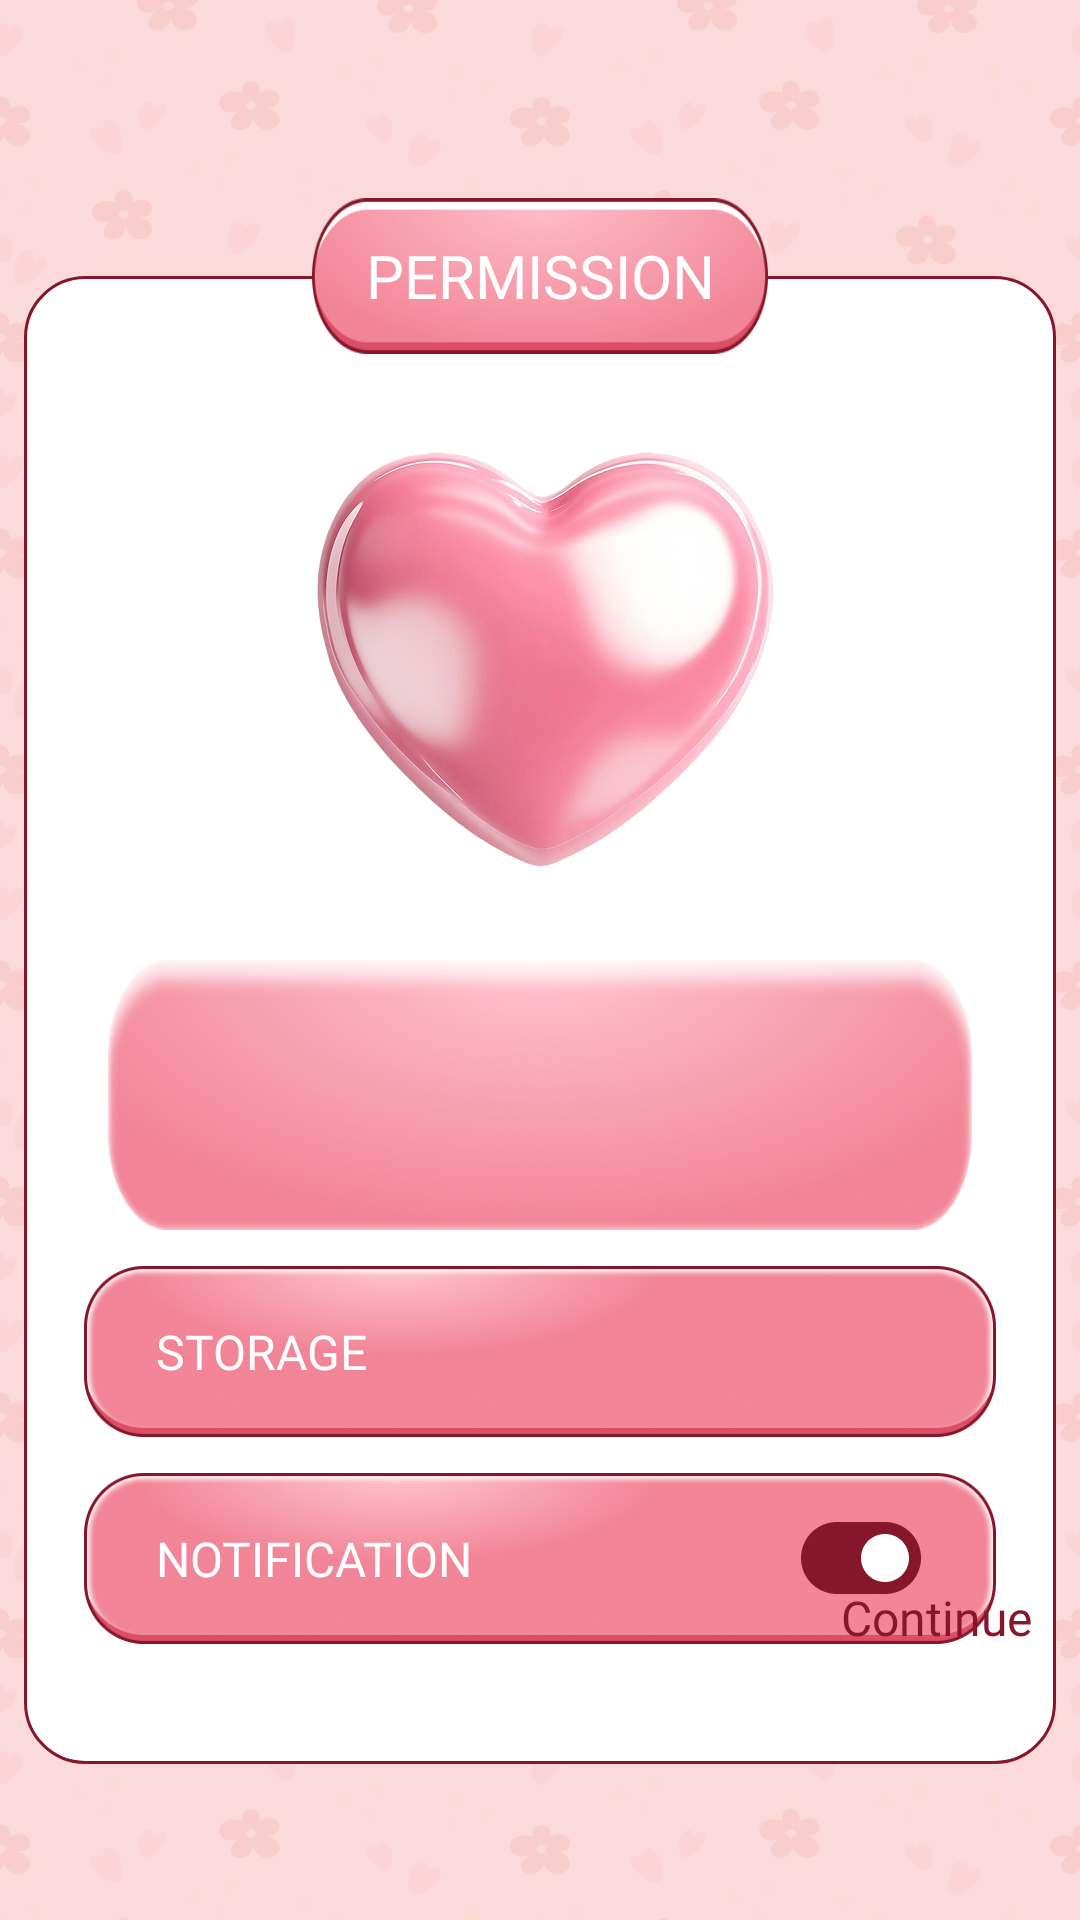

Here is an Android app screen rendered from its layout file. Give the layout XML and the strings, colors and styles it references.
<!-- AndroidManifest.xml: application theme Theme.BaseProject -->
<!-- res/layout/activity_permission.xml -->
<?xml version="1.0" encoding="utf-8"?>
<androidx.constraintlayout.widget.ConstraintLayout xmlns:android="http://schemas.android.com/apk/res/android"
    xmlns:app="http://schemas.android.com/apk/res-auto"
    xmlns:tools="http://schemas.android.com/tools"
    android:id="@+id/main"
    android:layout_width="match_parent"
    android:layout_height="match_parent"
    tools:context=".ui.permission.PermissionActivity">

    <ImageView
        android:layout_width="match_parent"
        android:layout_height="match_parent"
        android:scaleType="centerCrop"
        android:background="@drawable/bg_app" />

    
    <LinearLayout
        android:id="@+id/cardContainer"
        android:layout_width="0dp"
        android:layout_height="wrap_content"
        android:layout_marginHorizontal="8dp"
        android:layout_marginTop="92dp"
        android:background="@drawable/bg_card_language"
        android:orientation="vertical"
        android:paddingTop="12dp"
        android:paddingBottom="20dp"
        android:paddingHorizontal="20dp"
        app:layout_constraintEnd_toEndOf="parent"
        app:layout_constraintStart_toStartOf="parent"
        app:layout_constraintTop_toTopOf="parent">

        
        <ImageView
            android:id="@+id/imgPermission"
            android:layout_width="200dp"
            android:layout_marginTop="16dp"
            android:layout_height="200dp"
            android:layout_gravity="center_horizontal"
            android:adjustViewBounds="true"
            android:src="@drawable/img_permission" />

        
        <androidx.constraintlayout.widget.ConstraintLayout
            android:id="@+id/txtPermission"
            android:layout_width="match_parent"
            android:layout_height="wrap_content"
            android:layout_marginTop="0dp"
            android:layout_marginHorizontal="8dp"
            android:fontFamily="@font/londrina_solid_regular">

            <TextView
                android:id="@+id/txtPer"
                android:layout_width="wrap_content"
                android:layout_height="90dp"
                android:layout_gravity="center"
                android:fontFamily="@font/cherry_bomb_regular"
                android:gravity="center"
                android:textSize="14sp"
                android:paddingHorizontal="20dp"
                android:background="@drawable/frame_tv_per"
                android:textColor="@color/white"
                tools:text="Allow Permissionsằbfbbbbbbbbbbbbbbbbbbbbbbbbbbbbbbbbbbbbbbbbbbbbbbbbbbbbbbbbbbbbbbbaaa"
                app:layout_constraintBottom_toBottomOf="parent"
                app:layout_constraintEnd_toEndOf="parent"
                app:layout_constraintStart_toStartOf="parent"
                app:layout_constraintTop_toTopOf="parent"
                app:layout_constraintVertical_bias="0.4" />
        </androidx.constraintlayout.widget.ConstraintLayout>

        
        <RelativeLayout
            android:id="@+id/btnStorage"
            android:layout_width="match_parent"
            android:layout_height="57dp"
            android:layout_marginTop="12dp"
            android:background="@drawable/bg_frame_per">

            <TextView
                android:layout_width="wrap_content"
                android:layout_height="wrap_content"
                android:layout_centerVertical="true"
                android:layout_marginStart="24dp"
                android:fontFamily="@font/cherry_bomb_regular"
                android:gravity="start"
                android:text="@string/storage"
                android:textColor="@color/white"
                android:textSize="16sp" />

            <ImageView
                android:id="@+id/swPermission"
                android:layout_width="40dp"
                android:layout_height="24dp"
                android:layout_alignParentEnd="true"
                android:layout_centerVertical="true"
                android:layout_marginEnd="25dp"
                android:src="@drawable/ic_sw_off" />
        </RelativeLayout>

        
        <RelativeLayout
            android:id="@+id/btnNotification"
            android:layout_width="match_parent"
            android:layout_height="57dp"
            android:layout_marginTop="12dp"
            android:background="@drawable/bg_frame_per">

            <TextView
                android:layout_width="wrap_content"
                android:layout_height="wrap_content"
                android:layout_centerVertical="true"
                android:layout_marginStart="24dp"
                android:fontFamily="@font/cherry_bomb_regular"
                android:gravity="start"
                android:text="@string/notification"
                android:textColor="@color/white"
                android:textSize="16sp" />

            <ImageView
                android:id="@+id/swNotification"
                android:layout_width="40dp"
                android:layout_height="24dp"
                android:layout_alignParentEnd="true"
                android:layout_centerVertical="true"
                android:layout_marginEnd="25dp"
                android:src="@drawable/ic_sw_on" />
        </RelativeLayout>
        
        <Space
            android:layout_width="match_parent"
            android:layout_height="20dp"/>

    </LinearLayout>

    
    <TextView
        android:id="@+id/tvPermission"
        android:layout_width="0dp"
        android:layout_height="52dp"
        android:layout_marginTop="66dp"
        android:background="@drawable/bg_text_lang"
        android:elevation="4dp"
        android:fontFamily="@font/cherry_bomb_regular"
        android:gravity="center"
        android:text="@string/permission"
        android:textColor="@color/white"
        android:textSize="20sp"
        app:layout_constraintDimensionRatio="164:56"
        app:layout_constraintEnd_toEndOf="parent"
        app:layout_constraintStart_toStartOf="parent"
        app:layout_constraintTop_toTopOf="parent" />

    
    <TextView
        android:id="@+id/tvContinue"
        android:layout_width="wrap_content"
        android:layout_height="wrap_content"
        android:layout_marginBottom="90dp"
        android:layout_marginEnd="16dp"
        android:fontFamily="@font/cherry_bomb_regular"
        android:gravity="center"
        android:text="@string/continue_per"
        android:textColor="@color/app"
        android:textSize="16sp"
        app:layout_constraintBottom_toBottomOf="parent"
        app:layout_constraintEnd_toEndOf="parent" />

</androidx.constraintlayout.widget.ConstraintLayout>
<!-- resources referenced by this layout -->
<resources>
  <color name="app">#861629</color>
  <color name="white">#FFFFFFFF</color>
  <!-- drawable bg_app: png bitmap (drawable, 122378 bytes) -->
  <!-- drawable bg_card_language (drawable) -->
  <?xml version="1.0" encoding="utf-8"?>
  <shape xmlns:android="http://schemas.android.com/apk/res/android"
      android:shape="rectangle">
      <corners android:radius="20dp" />
      <solid android:color="#FFFFFF" />
      <stroke
          android:width="1dp"
          android:color="#861629" />
  </shape>
  <!-- drawable bg_frame_per: png bitmap (drawable, 81223 bytes) -->
  <!-- drawable bg_text_lang: png bitmap (drawable, 47205 bytes) -->
  <!-- drawable frame_tv_per: png bitmap (drawable, 120480 bytes) -->
  <!-- drawable ic_sw_on: png bitmap (drawable, 2198 bytes) -->
  <!-- drawable img_permission: png bitmap (drawable, 179926 bytes) -->
  <string name="continue_per">Continue</string>
  <string name="notification">NOTIFICATION</string>
  <string name="permission">PERMISSION</string>
  <string name="storage">STORAGE</string>
  <style name="Theme.BaseProject" parent="Base.Theme.BaseProject" />
  <style name="Base.Theme.BaseProject" parent="Theme.Material3.DayNight.NoActionBar">
          <item name="android:windowTranslucentStatus">false</item>
          <item name="android:statusBarColor">@android:color/transparent</item>
          <item name="android:windowSoftInputMode">adjustResize</item>
      </style>
</resources>
